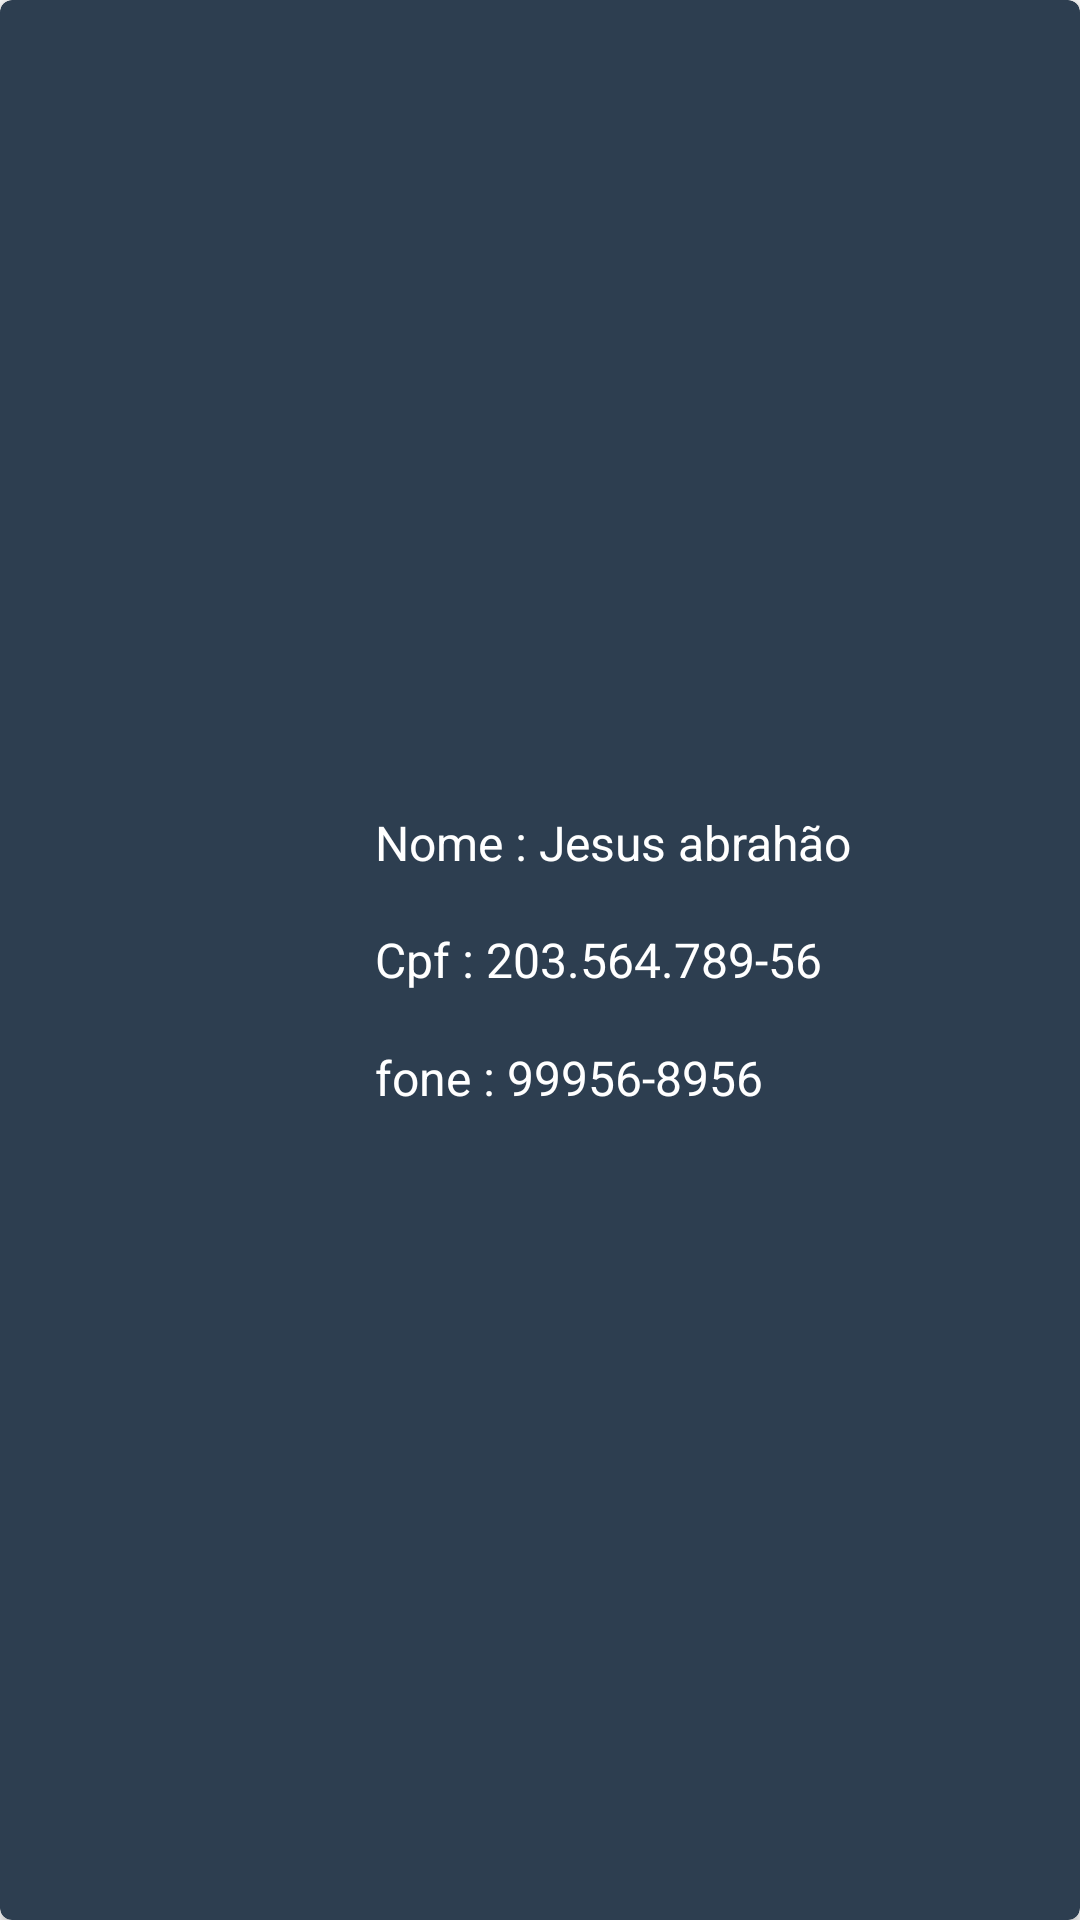

Write the Android layout XML for this screen, with the resource values it uses.
<!-- AndroidManifest.xml: application theme AppTheme -->
<!-- res/layout/activity_item_proprietario_view_holder.xml -->
<?xml version="1.0" encoding="utf-8"?>
<android.support.v7.widget.CardView xmlns:android="http://schemas.android.com/apk/res/android"
    xmlns:app="http://schemas.android.com/apk/res-auto"
    xmlns:tools="http://schemas.android.com/tools"
    android:layout_width="match_parent"
    android:layout_height="150dp"
    android:elevation="4dp"
    app:cardCornerRadius="4dp"
    android:layout_marginBottom="5dp"
    app:cardBackgroundColor="@color/colorPrimaryDark"
    android:background="@drawable/button_background1">
    <RelativeLayout
        android:layout_width="match_parent"
        android:layout_height="match_parent">

        <ImageView
            android:id="@+id/proprietario_logo"
            android:layout_width="100dp"
            android:layout_height="100dp"
            android:layout_alignParentStart="true"
            android:layout_centerVertical="true"
            android:layout_marginStart="10dp"
            android:src="@drawable/face" />

        <TextView
            android:id="@+id/nome_proprietario"
            android:layout_width="wrap_content"
            android:layout_height="wrap_content"
            android:layout_alignParentStart="true"
            android:layout_alignTop="@+id/proprietario_logo"
            android:layout_marginStart="125dp"
            android:text="Nome : Jesus abrahão"
            android:textSize="16sp"
            android:textColor="@color/colorWhite" />

        <TextView
            android:id="@+id/cpf_proprietario"
            android:layout_width="wrap_content"
            android:layout_height="wrap_content"
            android:layout_alignStart="@+id/nome_proprietario"
            android:layout_centerVertical="true"
            android:text="Cpf : 203.564.789-56"
            android:textColor="@color/colorWhite"
            android:textSize="16sp" />

        <TextView
            android:id="@+id/telefone_proprieario"
            android:layout_width="wrap_content"
            android:layout_height="wrap_content"
            android:layout_alignBottom="@+id/proprietario_logo"
            android:layout_alignStart="@+id/nome_proprietario"
            android:text="fone : 99956-8956"
            android:textColor="@color/colorWhite"
            android:textSize="16sp" />


    </RelativeLayout>

</android.support.v7.widget.CardView>
<!-- resources referenced by this layout -->
<resources>
  <color name="colorPrimaryDark">#2D3E50</color>
  <color name="colorWhite">#FFFFFF</color>
  <!-- drawable button_background1 (drawable) -->
  <?xml version="1.0" encoding="utf-8"?>
  <shape xmlns:android="http://schemas.android.com/apk/res/android"
      android:shape="rectangle">
      <solid
          android:color="@color/colorPrimary">
      </solid>
      <corners
          android:radius="2dp">
      </corners>
  
  </shape>
  <style name="AppTheme" parent="Theme.AppCompat.Light.DarkActionBar">
          
          <item name="colorPrimary">@color/colorPrimary</item>
          <item name="colorPrimaryDark">@color/colorPrimaryDark</item>
          <item name="colorAccent">@color/colorAccent</item>
          <item name="actionMenuTextColor">@color/colorWhite</item>
          <item name="android:colorForeground">@android:color/background_light</item>
          <item name="android:navigationBarColor">@android:color/white</item>
      </style>
  <color name="colorPrimary">#5D6E7E</color>
  <color name="colorAccent">#ff0181</color>
</resources>
